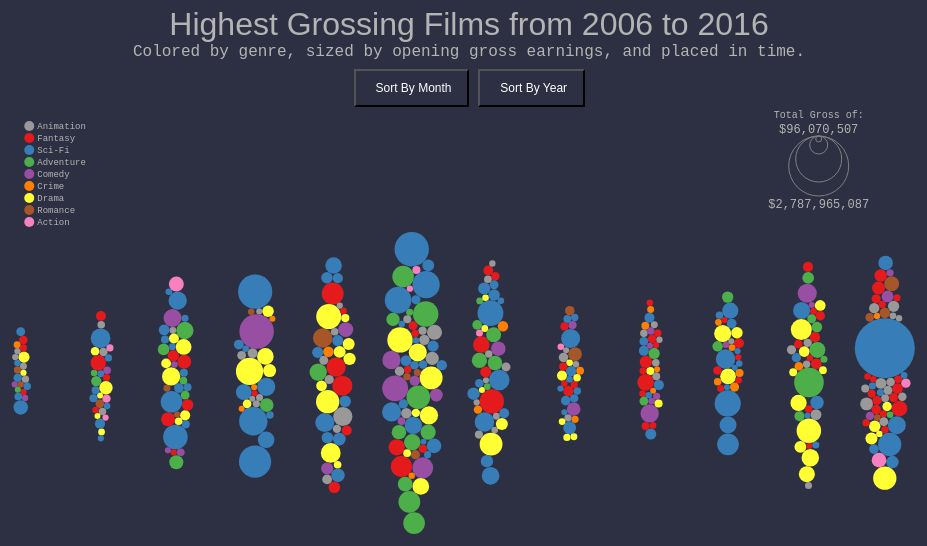
D3 v5 page, settled after 480 driven frames (8 s of simulated time); the page loaded 1 data file(s).


// ── swarm.js
//////////////////////////////////////////////////
////////Global Variables and formatters/////////// 
/////////////////////////////////////////////////
var widthA = window.innerWidth
var heightA = window.innerHeight
var marginA = { top: 40, right: 40, bottom: 40, left: 40 }

var divA = d3.selectAll('.divA')
    .attr("width", widthA)
    .classed("svg-containerA", true)

var svgA = divA.append("svg")
    .attr("preserveAspectRatio", "xMinYMin meet")
    .attr('width', widthA)
    .classed("svgA", true)
    .attr("height", heightA)

var monthAvgArr = []
var testMaxOpening = [];
var textSize = 12;

d3.selectAll('.colorCircles')
    .style('fill', 'red')
//This number formatter changes my ints back to US currency
var intToMoneyFormatter = new Intl.NumberFormat('en-US', {
    style: 'currency',
    currency: 'USD',
    minimumFractionDigits: 0,
});

var dateFormat = d3.timeFormat("%B %d, %Y")

//Converts object values into an array
function returnOrdArray (returnArray, target){
        var array = [];
        for (var i = 0; i < returnArray.length; i++) {
            array.push (returnArray[i][target])
        }
        return array
        
}

var colorScale = d3.scaleOrdinal(d3.schemeSet1)
var colorScaleLegend = [];

//This is the initial time parser that changes my entire dataset to d3 time
// var parseTime = d3.timeParse("%Y-%b-%d")

//First Axis
var x = d3.scaleTime()
        .rangeRound([60, widthA-100]);
        
//This is for my second axis
var x3 = d3.scaleTime()
    .rangeRound([50, widthA-50]);

var circleLegendScale = d3.scaleLinear()
                    .range(1)
//////////////////////////////////////////////////////
////////Create chart A in the render function (data loads and function is called later)///////
///////////////////////////////////////////////////

function renderA(data) {
    
 
   var g = svgA.append("g")
    .attr("id", "ga")
    .attr("transform", "translate("+ 0 + "," + -40 + ")")
    
//////////////////////////////////////////////////////
////////Pre-calculations for visualization///////
///////////////////////////////////////////////////

//get average of each month with years combined
    var monthlyOpeningAverages = d3.nest()
    .key(function(d) { return d.month; })
    .rollup(function(v) { 
        return d3.sum(v, function(d) { return d['Total Gross'];
        //change to d3.mean for average per film
        });
    })
    .entries(data);
    
//sort average by month
    // monthlyOpeningAverages.sort(function (a, b) {
    // return a.key - b.key;
    // });
    
 
//Turn Averages into $
    monthlyOpeningAverages.forEach(function(d, i){
        monthlyOpeningAverages[i].value = intToMoneyFormatter.format (Math.round(monthlyOpeningAverages[i].value))
    })
    
    monthlyOpeningAverages.sort(function (a, b) {
    return a['Total Gross'] - b['Total Gross'];
    });  
//Create scale for circle size
    var sizeScale = d3.scaleLinear()
        .domain([0, d3.max(testMaxOpening)])
        .range([2, 30]);


//create x domain based on a variable I created in my object, averaged year: It removes the day and year values in order to do a month-level analysis
    x.domain(d3.extent(data, function(d) { return d.averagedYear}));

// monthAvgArr.openingAverage
    var xAvg = d3.scalePoint()
          .domain(returnOrdArray(monthlyOpeningAverages, "value"))
          .range([60, widthA-100]);;
    
//Start the clusterforce simulation 
   var simulation = d3.forceSimulation(data)
        .force("x", d3.forceX(function(d) { return x(d.averagedYear); }).strength(5))
        .force("y", d3.forceY(heightA / 2.7))
//force collide treats nodes as circles with a radius to prevent them from colliding: this is set the same as my circle's "r"
        .force("collide", d3.forceCollide(function(d) { return sizeScale(d['Total Gross']) }))
        .stop()

//The cluster force simulation isn't a moving simulation for this projct: It manually ticks through the simulation using a for loop.
    for (var i = 0; i < data.length; ++i) simulation.tick();

    var axis1 = g.append("g")
        .attr("class", "axis axis--x")
        .attr("transform", "translate(0," + heightA/1.6+ ")")
// call axis and format tics to month
        .call(d3.axisBottom(x).ticks(12).tickFormat(d3.timeFormat("%b")))
        .style("font-size", "0")

     var axis2 = g.append("g")
        .data(monthlyOpeningAverages)
        .attr("class", "axis axis--x ")
        .attr("transform", "translate(0," + heightA/1.5 + ")")
// call axis and format tics to month
        .call(d3.axisBottom(xAvg).ticks(12))
        .style("font-size", "0")

        
         d3.selectAll(".axis")
         .transition()
         .delay(200)
         .duration(200)
         .style("font-size", textSize)
    // console.log(dateFormat(data[0]['Open Date']))
    var cell = g.append("g")
        .attr("class", "cells")
        .selectAll("g")
//Add voroni overlay to improve interactivity: makes interacting with tiny circles way easier
        .data(d3.voronoi()
        .extent([[-marginA.left, -marginA.top], [widthA + marginA.right, heightA + marginA.top]])
        .x(function(d) { return d.x; })
        .y(function(d) { return d.y; })
        .polygons(data)).enter().append("g")
//I had trouble targeting my data with tooltips through the voroni overlay, so I ended up holding my title data in the element's ID and parsing
//it out: This is a workaround that I'd like to fix.
        .attr("id", function(d) {
                return "<span class = 'titleStyle'>" + d.data.Title.replace(/ /g, "_") + "</span>" +  "*" 
                + dateFormat(d.data['Open Date']) + "*"
                + d.data.Genre.replace(/ /g, "_").replace("/", "&") + "*"
                + "Total: " + intToMoneyFormatter.format (d.data['Total Gross']) + "*"
        });

            
    var circle = cell.append("circle")
        .attr("class", "circle")
        .attr("cx", function(d) { if (d) { return d.data.x }; })
        .attr("cy", function(d) { if (d) { return d.data.y }; })
        .transition()
        .delay(200)
        .duration(200)
        .attr("r", function(d) {return sizeScale(d.data['Total Gross']) })
        .attr('fill', function(d){return colorScale(d.data.simpleGenre) })
 //save colorScale in an object
                  
 
//joining voroni 
   var path = cell.append("path")
        .attr("d", function(d) { if (d) { return "M" + d.join("L") + "Z"; } })
// This is a great way to attach titles except they take about 3 seconds to load
// cell.append("title")
// .text(function(d) { return d.data.Title + d.data.Genre + "\n" + formatter.format(d.data['Total Gross']); });
        
    
    cell.on("mouseover", function(d){
            d3.selectAll('.tooltip')
            .attr('id','tooltip')
//Target movie id to get data from anywhere in code
            var movieTitle = this.id
            
            d3.selectAll('#tooltip')
                .html(function(d){
                    return(movieTitle.replace(/_/g, " ").replace(/\*/g, "</br>"))
                 })
                .style("opacity", 1)
                .style("left", (d3.event.pageX + -70) + "px")		
                .style("top", (d3.event.pageY + - 150) + "px");
     })
    
    
        .on("mouseout", function(d){
            d3.selectAll('.tooltip')
            .style("opacity",0)
            .html("")
        });
        
        
        
    //Quick and messy legend#2: This couldn't match my categories colors
    //and fit into the render function
    
    var legendColorCirclesNum = [1,2,3,4,5,6,7,8,9]
    var legendColorCirclesText = ["Animation", 'Fantasy', 'Sci-Fi', 'Adventure', 'Comedy', 'Crime', 'Drama', 'Romance', 'Action']
    
    var legendSvg = d3.selectAll('.legendSvg')
        
    var g2 = d3.selectAll('.legendSvg')
             .append('g')
             .attr('class', 'g2')
             .attr("transform", "translate("+ widthA/15 + "," + 90 + ")");

    
    var legendColorCircles = g2.selectAll('.legendColorCircles')
                              .data(legendColorCirclesNum)
                              .enter()
                              .append('circle')
                              

    var circleAttributes =  legendColorCircles
                              .data(data)
                              .attr('r', '5')
                              .attr('cy', function(d, i){ return i * 12 + 30;})
                              .attr('fill', function(d,i){return colorScale(i)})
                              .text(function(d){return legendColorCirclesText})

                              
     var textColorCircles = g2.selectAll('.textColorCircles')
                                  .data(legendColorCirclesText)
                                  .enter()
                                  .append('text')
                                  .text(function(d){return d})
                                  .attr('y', function(d, i){ return i * 12 + 33;})
                                  .attr('x', 8)
                                  .attr('class', 'legendG')
                                  .style('font-size', '9')


}


////////////////////////////////////////////////////////////////////////////////////////////////////
/////Second Chart, repeats the code for the first except value changes
/////Fix this in the future by restarting simulation instead of re-rendering
//////////////////////////////////////////////////////////////////////////////////////////////////



function renderB(data, i) {
    
    var g = svgA.append("g")
    .attr("id", "ga")
    .attr("transform", "translate("+ 0 + "," + -20 + ")");


    var maxTest = testMaxOpening.reduce(function(a, b) {
        return Math.max(a, b);
    });


    var myScale = d3.scaleLinear()
        .domain([0, maxTest])
        .range([2, 30]);


    x.domain(d3.extent(data, function(d) { return d['Open Date']}));
    
    x3.domain([new Date(2006, 0, 1),  new Date(2016, 12, 0)]);

    var simulation = d3.forceSimulation(data)
        .force("x", d3.forceX(function(d) { return x(d['Open Date']); }).strength(1))
        .force("y", d3.forceY(heightA / 3))
        .force("collide", d3.forceCollide(function(d) { return myScale(d['Total Gross']) }))
        .stop()


    for (var i = 0; i < data.length; ++i) simulation.tick();

   var axis1 = g.append("g")
        .attr("class", "axis axis--x")
        .attr("id", "axis1")
        .attr("transform", "translate(0," + 290 + ")")
        .call(d3.axisBottom(x3).ticks(d3.timeMonth, 0).tickFormat(d3.timeFormat("%b")))
        .style("font-size", 0)

        
   var axis2 = g.append("g")
        .attr("class", "axis axis--x")
        .attr("id", "axis3")
        .attr("transform", "translate(0," + 310 + ")")
        .call(d3.axisBottom(x3).ticks(d3.timeYear,1).tickFormat(d3.timeFormat("%Y")))
        .style("font-size", 0)

         d3.selectAll(".axis")
         .transition()
         .delay(200)
         .duration(200)
         .style("font-size", textSize)
         
    var cell = g.append("g")
        .attr("class", "cells")
        .selectAll("g")
        .data(d3.voronoi()
        .extent([[-marginA.left, -marginA.top], [widthA + marginA.right, heightA + marginA.top]])
        .x(function(d) { return d.x; })
        .y(function(d) { return d.y; })
        .polygons(data)).enter().append("g")
        .attr("id", function(d) {
                return "<span class = 'titleStyle'>" + d.data.Title.replace(/ /g, "_") + "</span>" +  "*" 
                + dateFormat(d.data['Open Date']) + "*"
                + d.data.Genre.replace(/ /g, "_").replace("/", "&") + "*"
                + "Total: " + intToMoneyFormatter.format (d.data['Total Gross']) + "*"
        });

            
           
    var circle = cell.append("circle")
        .attr("class", "circle")
        .attr("cx", function(d) { return d.data.x; })
        .attr("cy", function(d) { if (d) { return d.data.y }; })
        .transition()
        .delay(100)
        .duration(200)
        .attr("r", function(d) { return myScale(d.data['Total Gross']) })
        .attr('fill', function(d){return colorScale(d.data.simpleGenre) })
        

    cell.append("path")
        .attr("d", function(d) { if (d) { return "M" + d.join("L") + "Z"; } })

    
        cell.on("mouseover", function(d){
            d3.selectAll('.tooltip')
            .attr('id','tooltip')
            
            var movieTitle = this.id
            
            d3.selectAll('#tooltip')
                .html(function(d){
                    return(movieTitle.replace(/_/g, " ").replace(/\*/g, "</br>"))
                 })
                .style("opacity", 1)
                .style("left", (d3.event.pageX + -70) + "px")		
                .style("top", (d3.event.pageY + - 150) + "px");
            })
            
            .on("mouseout", function(d){
            d3.selectAll('.tooltip')
            .style("opacity",0)
            .html("")
            });
            
            
}


////////////////////////////////////////////
////////////////Create legend//////////////////
////////////////////////////////////////


function renderLegend(data){
    var N = [ d3.min (testMaxOpening), d3.max(testMaxOpening)/4, d3.max(testMaxOpening)*.75, d3.max(testMaxOpening)];
    N = N.reverse()

    var sizeScale = d3.scaleLinear()
        .domain([0, d3.max(testMaxOpening)])
        .range([2, 30]);

    var legendSvg = d3.selectAll(".legend")
                    .append('svg')
                    .attr('class', "legendSvg")
                    .attr('width', widthA)
                    .attr('height', 400)
                    // .attr('x', 300)
                    // .attr("align","right");
    var legendG  = legendSvg.append('g')
            .attr("transform", "translate("+ widthA/1.3 + "," + 130 + ")");

    var legendCircle = legendG.selectAll(".legendCircle")
                        .data(N)
                        .enter()
                        .append('circle')
                        .attr('cx', function(d) {return 70})
                        .attr('cy', function(d) {return sizeScale(d)})
                        .attr('r', function(d) {return sizeScale(d)})
                        .attr('stroke', "gray")
                        .attr('fill', 'none')

    var legendLablesG = legendSvg
                        .append('g')
                        .attr('class', 'legendG')
                        .attr("transform", "translate("+ widthA/1.3 + "," + 122 + ")");
        
                     
        var preText = legendLablesG.append('text')
                      .text(function(d){return "Total Gross of: "})
                      .attr('text-anchor', 'middle')
                      .attr('x', 70)
                      .attr('y', -10)
                      .style('font-size', 10)
                    
        var topText = legendLablesG.append('text')
                      .text(function(d){return intToMoneyFormatter.format(d3.min(testMaxOpening))})
                      .attr('text-anchor', 'middle')
                      .attr('x', 70)
                      .attr('y', 5)
                      .style('font-size', textSize)

        var bottomText = legendLablesG.append('text')
                        .text(function(d){return intToMoneyFormatter.format(d3.max (testMaxOpening))})
                        .attr('text-anchor', 'middle')
                        .attr('x', 70)
                        .attr('y', 80)
                        .style('font-size', textSize)
                        
}

////////////////////////////////////////////
////////////////Load Data//////////////////
////////////////////////////////////////
var parseTime = d3.timeParse("%m/%d/%y")


d3.csv('movies.csv').then(function(data) {
      // data is now whole data set
// console.log(data)

    
    data.forEach(function(d, i) {
        // console.log(d)

        d['Total Gross'] = +d['Total Gross'];
        var month = d['Open Date'].split('/')[0]
        
        
        var day = d['Open Date'].split('/')[1]
        var genreSimple = d.Genre
        d.month = +month;
        var averagedYear = month +"/"+ 1 + '/' + 16
        d.averagedYear = parseTime(averagedYear)
        // d.averagedYear = d.averagedYear

        d['Open Date'] = parseTime(d['Open Date'])
        // console.log(parseTime(averagedYear))
        // console.log(averagedYear)
        d.simpleGenre = genreSimple
        testMaxOpening.push(d['Total Gross'])
            // console.log(d)
        
   })
    // data = data.sort(function (a, b) {return b['Total Gross'].value - b['Total Gross'].value;
    // });
    


// console.log(data[0])
    
//////////////////////////////////////////////////////
////////Render final charts and Create buttons/////////// 
//////////////////////////////////////////////////////


d3.select("#button1").on("click", function(d) {

            
        d3.selectAll(".circle")
        .transition()
        .duration(200)
        .attr("r", function(d) { return 0})
        
         d3.selectAll('.axis')
        .transition()
        .duration(200)
        .style('font-size', 0)

        setTimeout(function(){ 
          d3.selectAll("#ga")
             .remove()
         }, 201);
     
        setTimeout(function(){ 
        renderA(data);
         }, 250);
     
}); 

d3.select("#button2").on("click", function(d) {
            
        d3.selectAll(".circle")
        .transition()
        .duration(200)
        .attr("r", function(d) { return 0})
        
        d3.selectAll('.axis')
        .transition()
        .duration(200)
        .style('font-size', 0)

        setTimeout(function(){ 
          d3.selectAll("#ga")
             .remove()
         }, 201);
     
        setTimeout(function(){ 
        renderB(data);
         }, 250);
     
}); 
        
        
//Opening render
    renderLegend(data);
    renderA(data);

    
    


});


### data: movies.csv
Column1, Title, Open Date, budget, Genre, Total Gross
1110, Underworld: Evolution, 1/12/06, 50000000, Fantasy, 111340801
932, V for Vendetta, 3/15/06, 54000000, Action, 132511035
514, Ice Age: The Meltdown, 3/23/06, 80000000, Animation, 660940780
918, Inside Man, 3/23/06, 45000000, Crime, 184376254
947, Silent Hill, 4/21/06, 50000000, Horror, 97607453
139, Mission: Impossible III, 5/3/06, 150000000, Adventure, 397850012
104, Poseidon, 5/12/06, 160000000, Adventure, 181674817
201, The Da Vinci Code, 5/17/06, 125000000, Thriller, 767820459
885, The Break-Up, 6/1/06, 52000000, Romance, 204999686
405, The Fast and the Furious: Tokyo Drift, 6/3/06, 85000000, Action, 158468292
566, Cars, 6/8/06, 120000000, Animation, 461983149
1204, The Lake House, 6/16/06, 40000000, Romance, 114830111
12, Pirates of the Caribbean: Dead Man's Che…, 6/20/06, 200000000, Adventure, 1065659812
1366, The Devil Wears Prada, 6/30/06, 35000000, Comedy, 326551094
869, You, Me and Dupree, 7/14/06, 54000000, Comedy, 130431368
533, Monster House, 7/21/06, 75000000, Animation, 140175006
3238, Little Miss Sunshine, 7/26/06, 8000000, Comedy, 100523181
554, Talladega Nights: The Ballad of Ricky Bo…, 8/4/06, 72500000, Comedy, 162966177
679, Little Man, 8/31/06, 64000000, Comedy, 101595121
672, Perfume: The Story of a Murderer, 9/13/06, 50000000, Crime, 132180323
2529, The Queen, 9/15/06, 15000000, Drama, 123384128
399, Open Season, 9/29/06, 85000000, Adventure, 197309027
351, The Departed, 10/5/06, 90000000, Drama, 289847354
1196, The Prestige, 10/19/06, 40000000, Drama, 109676311
2315, Borat: Cultural Learnings of America for…, 11/1/06, 18000000, Comedy, 261572744
277, Casino Royale, 11/14/06, 150000000, Adventure, 599045960
385, Happy Feet, 11/16/06, 100000000, Animation, 384335608
395, The Holiday, 12/8/06, 85000000, Comedy, 194168700
687, 300, 12/9/06, 65000000, Action, 422610419
292, Eragon, 12/14/06, 100000000, Fantasy, 249288105
1960, Rocky Balboa, 12/20/06, 24000000, Drama, 155721132
526, Dreamgirls, 12/25/06, 70000000, Drama, 154937680
217, Ghost Rider, 2/16/07, 110000000, Thriller, 228738393
1841, Bridge to Terabithia, 2/16/07, 60000000, Adventure, 137587063
1280, Disturbia, 4/12/07, 20000000, Thriller, 117760134
5, Spider-Man 3, 5/1/07, 258000000, Fantasy, 890871626
106, Shrek the Third, 5/17/07, 160000000, Fantasy, 798958165
1, Pirates of the Caribbean: At World's End, 5/19/07, 300000000, Adventure, 961000000
1744, Knocked Up, 6/1/07, 30000000, Comedy, 219076518
398, Ocean's Thirteen, 6/7/07, 85000000, Crime, 311312624
318, Surf's Up, 6/8/07, 85000000, Animation, 149044513
73, Evan Almighty, 6/9/07, 175000000, Fantasy, 173000000
118, Ratatouille, 6/22/07, 150000000, Animation, 623722818
111, Transformers, 6/27/07, 150000000, Adventure, 709709780
113, Harry Potter and the Order of the Phoeni…, 6/28/07, 150000000, Adventure, 938212738
558, The Simpsons Movie, 7/25/07, 75000000, Animation, 527068851
180, The Bourne Ultimatum, 8/3/07, 70000000, Action, 442824138
591, Stardust, 8/9/07, 70000000, Adventure, 135560026
2392, Superbad, 8/17/07, 20000000, Comedy, 121463226
4577, Paranormal Activity, 9/14/07, 15000, Horror, 193355800
1070, Resident Evil: Extinction, 9/20/07, 45000000, Horror, 148412065
2021, The Game Plan, 9/28/07, 22000000, Comedy, 147880543
2982, Saw IV, 10/25/07, 10000000, Horror, 139352633
136, Bee Movie, 10/28/07, 150000000, Family, 287594577
281, American Gangster, 11/2/07, 100000000, Drama, 266465037
151, Beowulf, 11/5/07, 70000000, Adventure, 195735876
391, Enchanted, 11/20/07, 85000000, Comedy, 340487652
2398, Hitman, 11/21/07, 24000000, Action, 99965753
23, The Golden Compass, 12/4/07, 180000000, Adventure, 372234864
3334, Juno, 12/5/07, 7500000, Comedy, 231411584
... 379 more rows